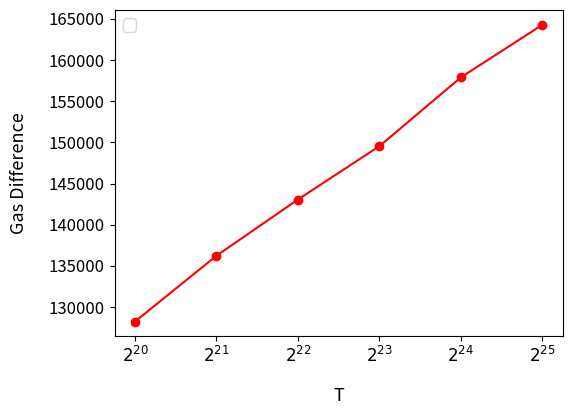

This chart was generated by the following Python code:
# Copyright 2024 justin
# 
# Licensed under the Apache License, Version 2.0 (the "License");
# you may not use this file except in compliance with the License.
# You may obtain a copy of the License at
# 
#     http://www.apache.org/licenses/LICENSE-2.0
# 
# Unless required by applicable law or agreed to in writing, software
# distributed under the License is distributed on an "AS IS" BASIS,
# WITHOUT WARRANTIES OR CONDITIONS OF ANY KIND, either express or implied.
# See the License for the specific language governing permissions and
# limitations under the License.

import matplotlib.pyplot as plt
import matplotlib.lines as mlines
import numpy as np
dataOneN = [
  [ 3788253, 'λ2048', 'T2^20' ],
  [ 3986632, 'λ2048', 'T2^21' ],
  [ 4189499, 'λ2048', 'T2^22' ],
  [ 4399000, 'λ2048', 'T2^23' ],
  [ 4584430, 'λ2048', 'T2^24' ],
  [ 4809456, 'λ2048', 'T2^25' ],
]
dataNInProof = [
  [ 3916498, 'λ2048', 'T2^20' ],
  [ 4122869, 'λ2048', 'T2^21' ],
  [ 4332564, 'λ2048', 'T2^22' ],
  [ 4548546, 'λ2048', 'T2^23' ],
  [ 4742327, 'λ2048', 'T2^24' ],
  [ 4973745, 'λ2048', 'T2^25' ],
]
BitSize = [2048]
colors = ['#ff0000', '#0000ff']
markers = ['o', 's']  # circle, triangle, square
ts = ["$2^{20}$", "$2^{21}$", "$2^{22}$", "$2^{23}$", "$2^{24}$", "$2^{25}$"]
lineStyles = ['-', '--']

x = []
y = []

for i in range(0, len(dataOneN)):
    x.append(ts[i])
    y.append(dataNInProof[i][0] - dataOneN[i][0])

plt.plot(x, y, color=colors[0], marker=markers[0], linestyle=lineStyles[0])


plt.xlabel('T', labelpad= 15, fontsize=13)
plt.ylabel('Gas Difference', labelpad= 15, fontsize=13)
plt.legend(fontsize=12)
plt.yticks(fontsize=12)
plt.xticks(fontsize=12)
# Adjust the bottom margin
plt.subplots_adjust(left=0.2, bottom=0.2)
plt.show()